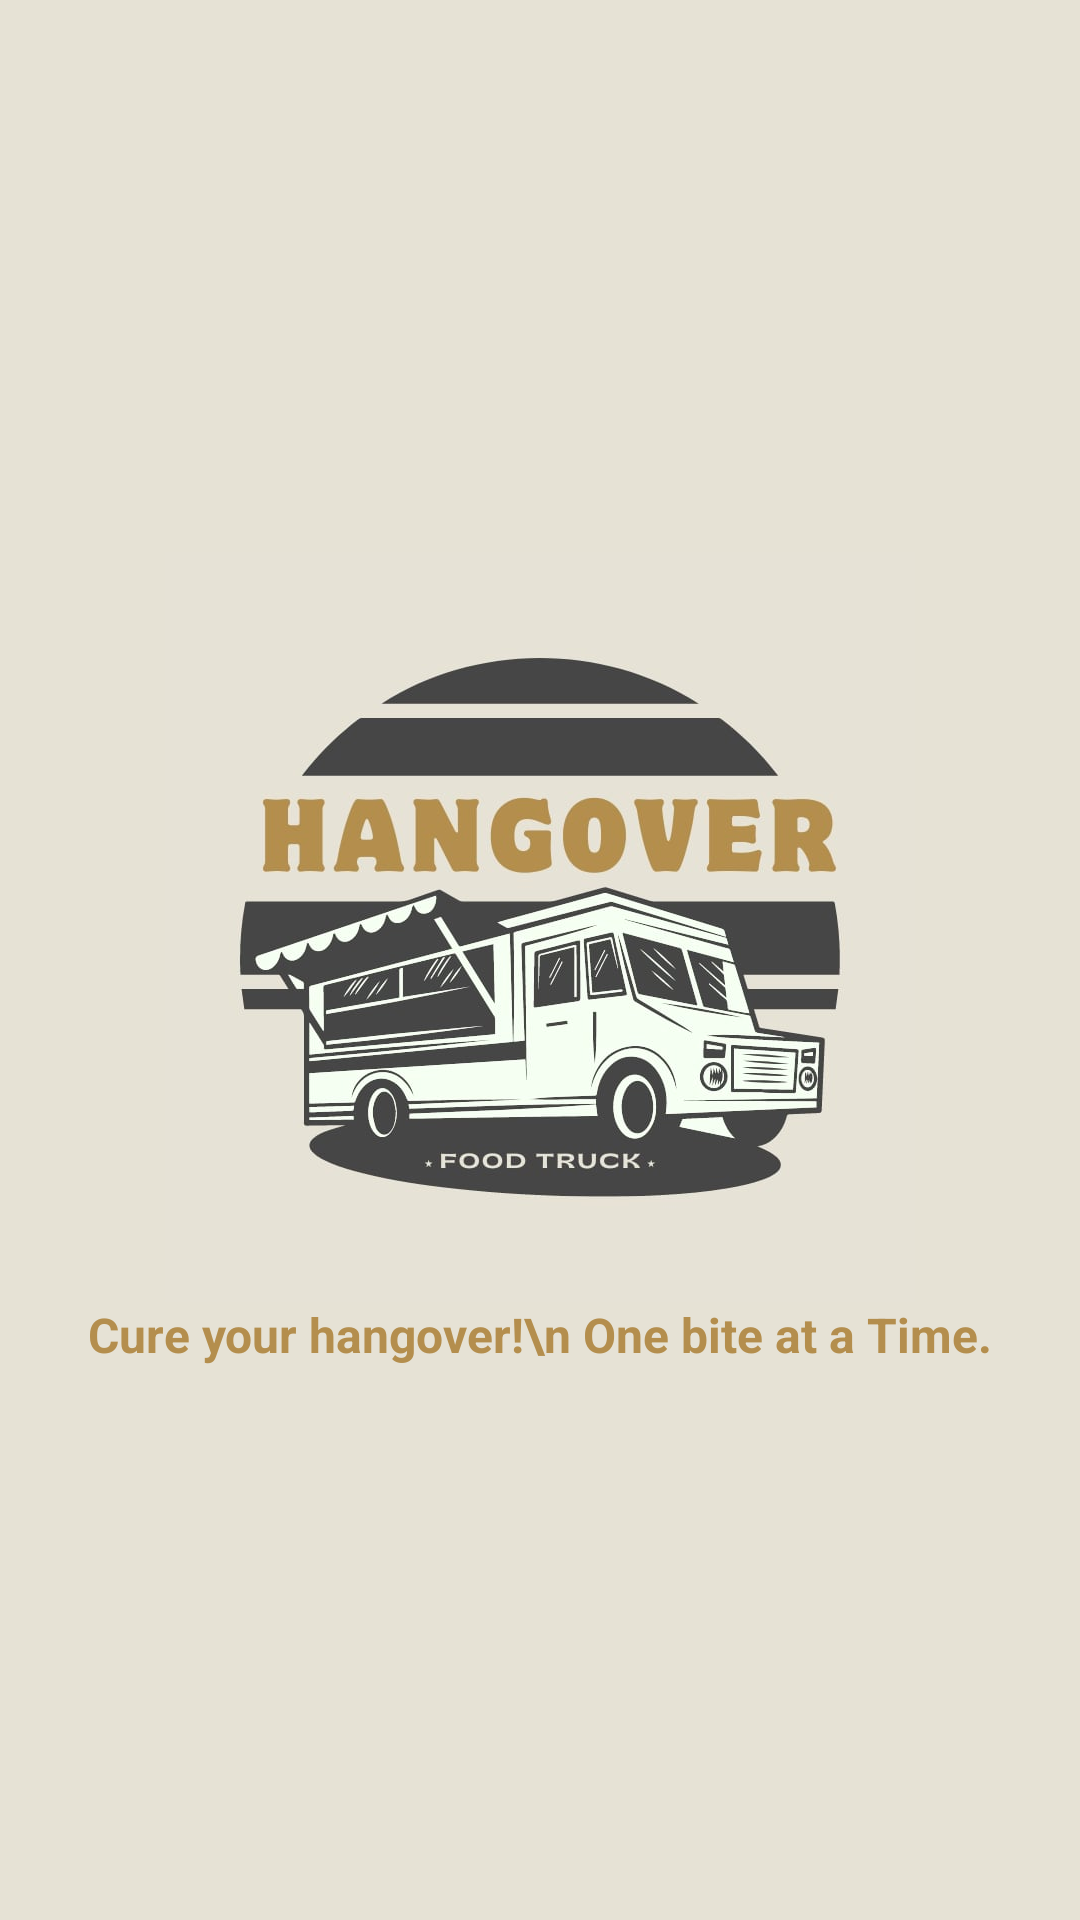

Produce the Android XML layout that renders to this screen, including the resource entries it uses.
<!-- AndroidManifest.xml: application theme Theme.FinalExamApplication -->
<!-- res/layout/splashfile.xml -->
<RelativeLayout xmlns:android="http://schemas.android.com/apk/res/android"
    android:layout_width="match_parent"
    android:layout_height="match_parent"
    android:gravity="center"
    android:background="@color/background">

    <ImageView
        android:id="@+id/logo_id"
        android:layout_width="250dp"
        android:layout_height="250dp"
        android:layout_centerInParent="true"
        android:src="@drawable/hangover"/>

    <TextView
        android:layout_width="wrap_content"
        android:layout_height="wrap_content"
        android:layout_below="@+id/logo_id"
        android:layout_centerHorizontal="true"
        android:text="Cure your hangover!\n One bite at a Time."
        android:textSize="16dp"

        android:textStyle="bold"
        android:textColor="@color/text"/>
</RelativeLayout>
<!-- resources referenced by this layout -->
<resources>
  <color name="background">#E6E2D5</color>
  <color name="text">#B48E4D</color>
  <!-- drawable hangover: jpg bitmap (drawable, 45960 bytes) -->
  <style name="Theme.FinalExamApplication" parent="Base.Theme.FinalExamApplication" />
  <style name="Base.Theme.FinalExamApplication" parent="Theme.Material3.DayNight.NoActionBar">
          
          
      </style>
</resources>
